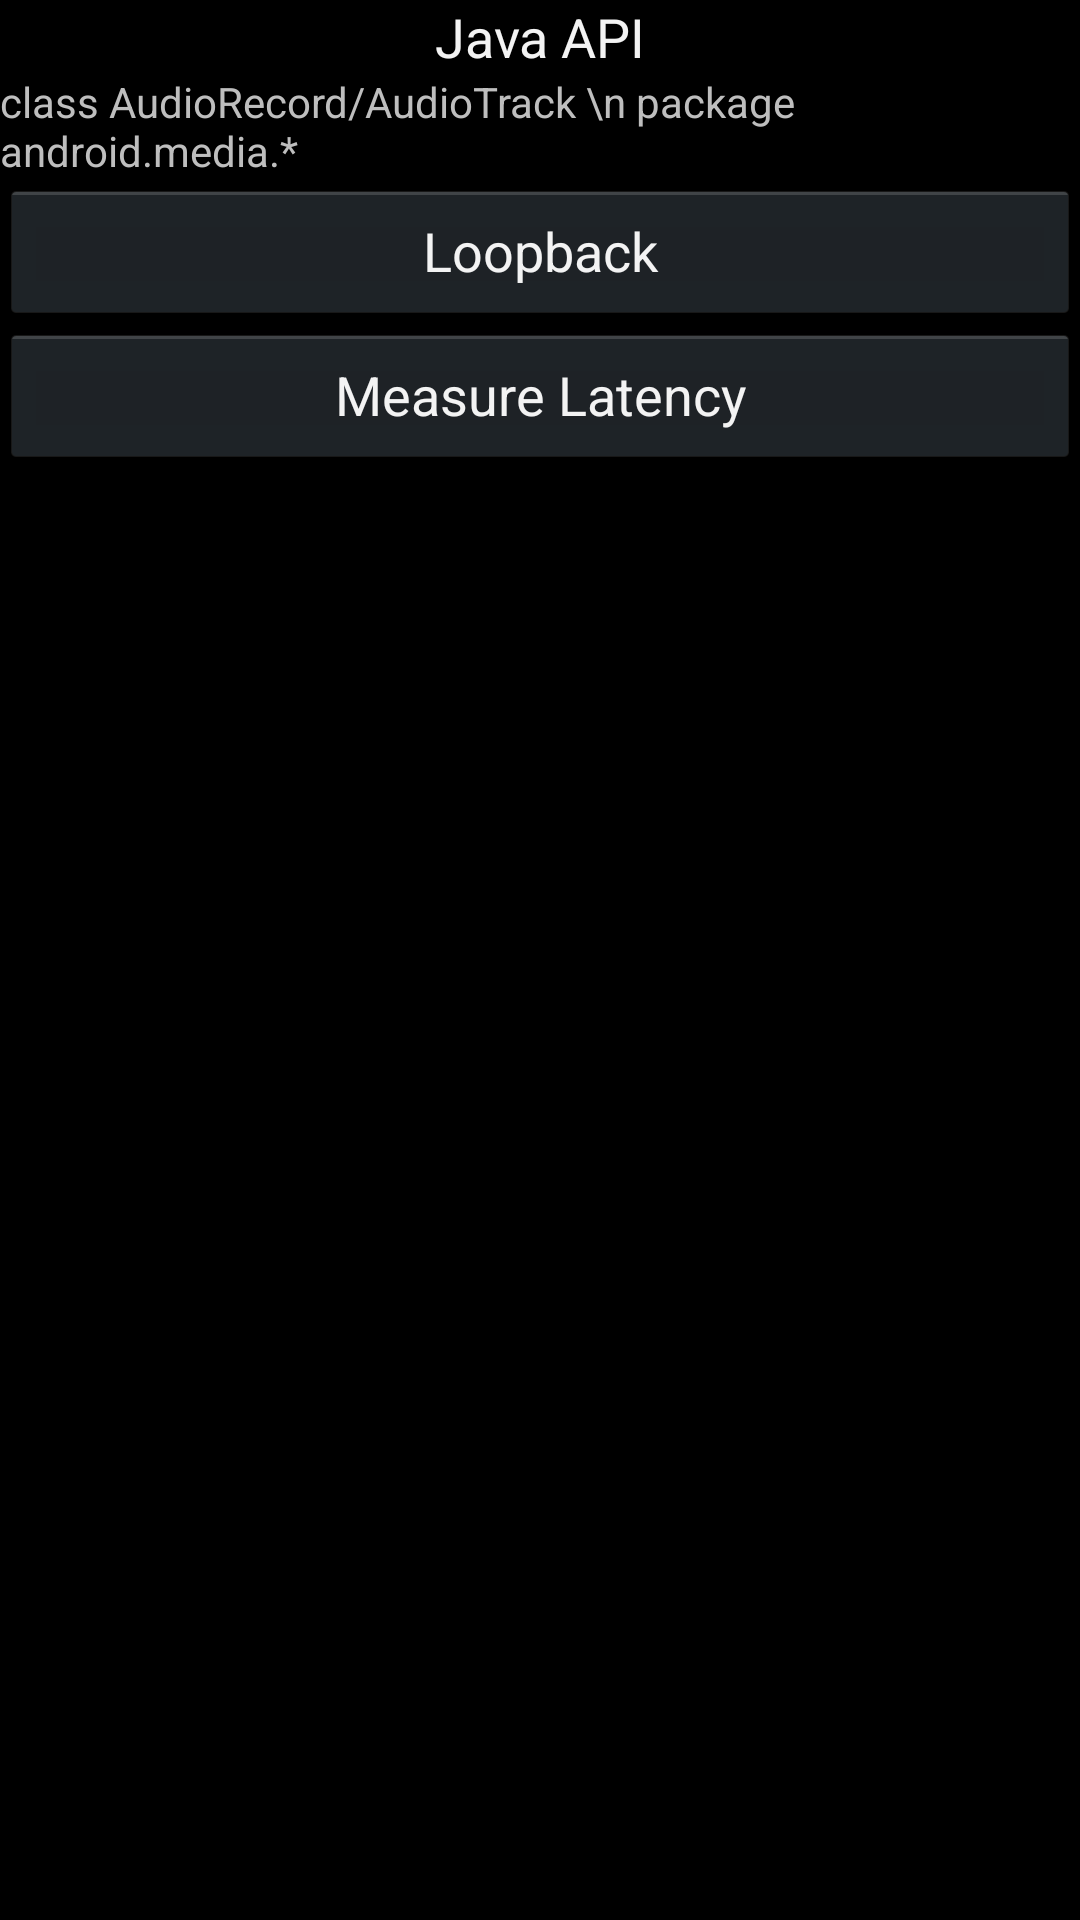

The Android layout XML behind this screen, and the referenced resources:
<!-- AndroidManifest.xml: application theme Theme.zee -->
<!-- res/layout/fragment_standard_detail.xml -->
<?xml version="1.0" encoding="utf-8"?>
<ScrollView xmlns:android="http://schemas.android.com/apk/res/android"
    android:id="@+id/scrollView1"
    android:layout_width="match_parent"
    android:layout_height="match_parent"
    android:layout_column="0"
    android:layout_gravity="start" >

    <GridLayout
        android:layout_width="match_parent"
        android:layout_height="match_parent"
        android:columnCount="3" >

        <TextView
            android:id="@+id/twStandardAPIdesc"
            android:layout_column="0"
            android:layout_gravity="center_horizontal|top"
            android:layout_row="0"
            android:text="Java API"
            android:textAppearance="?android:attr/textAppearanceMedium" />

        <TextView
            android:id="@+id/twStandardDet"
            android:layout_column="0"
            android:layout_gravity="center_horizontal|top"
            android:layout_row="1"
            android:text="class AudioRecord/AudioTrack \n package android.media.*" />

        <Button
            android:id="@+id/btnLoopback"
            android:layout_width="match_parent"
            android:layout_column="0"
            android:layout_gravity="center_horizontal|top"
            android:layout_row="2"
            android:text="Loopback" />

        <Button
            android:id="@+id/btnLatency"
            android:layout_width="match_parent"
            android:layout_column="0"
            android:layout_gravity="center_horizontal|top"
            android:layout_row="3"
            android:text="Measure Latency" />

        <TextView
            android:id="@+id/twResult"
            android:layout_column="0"
            android:layout_gravity="center_horizontal|top"
            android:layout_row="4"
            android:text=""
            android:textSize="20sp" />
    </GridLayout>

</ScrollView>
<!-- resources referenced by this layout -->
<resources>
  <style name="Theme.zee" parent="@android:style/Theme.Holo">
          
      </style>
</resources>
